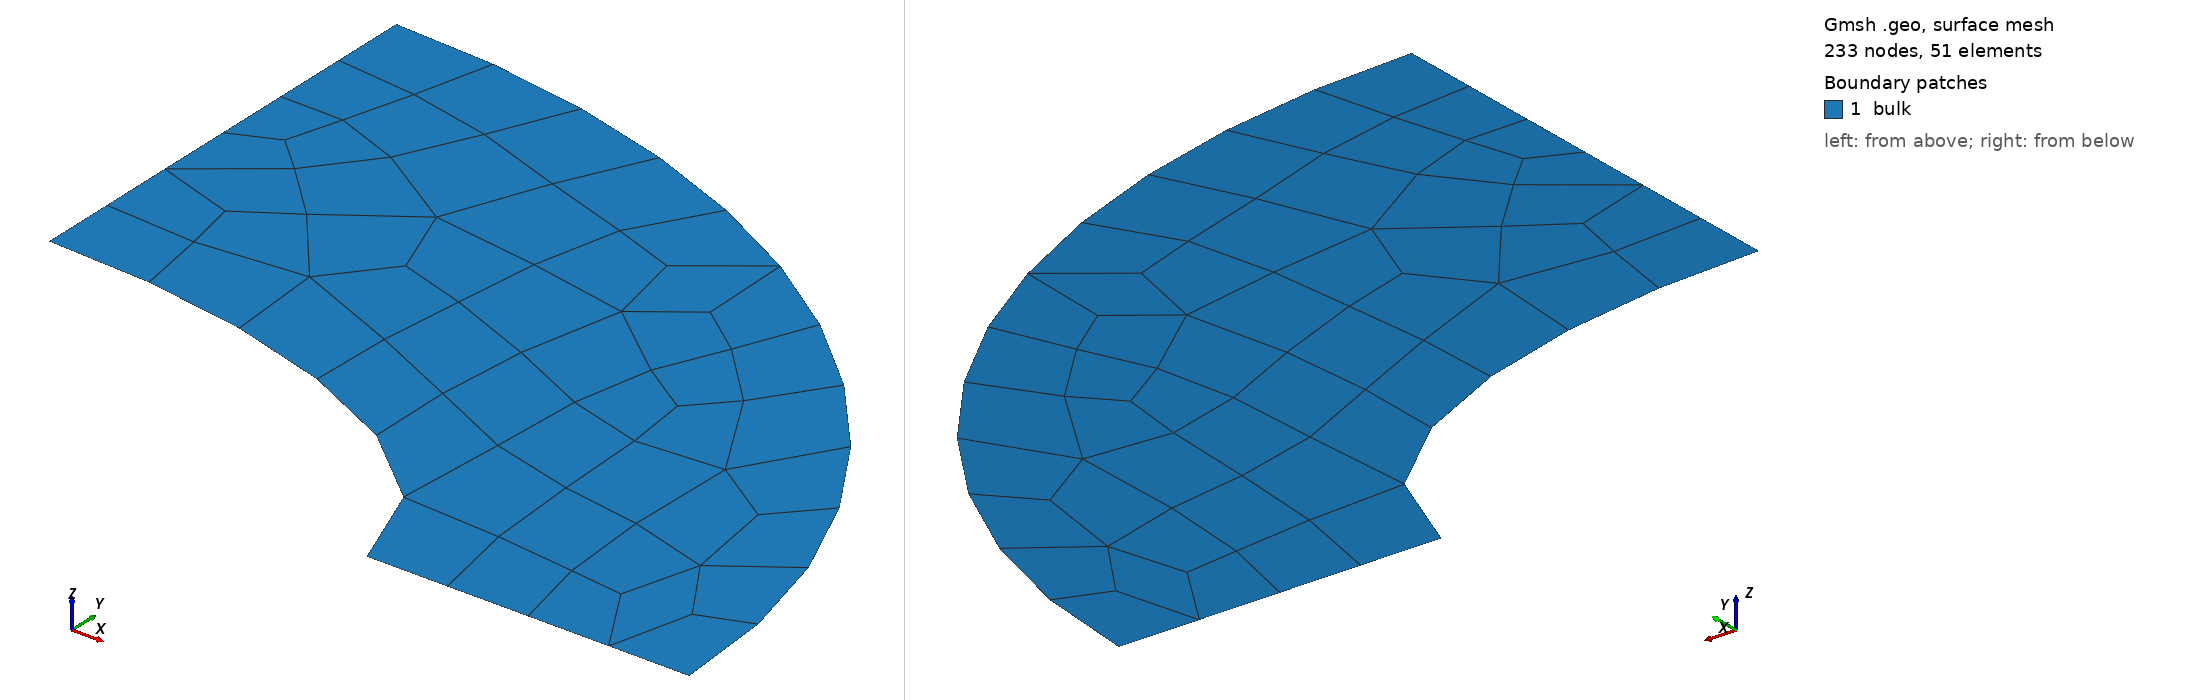

Gmsh geometry script, surface-meshed: 233 nodes, 51 surface elements. Boundary patches (legend numbers): 1 bulk. Left view from above one corner, right view from below the opposite corner. Legend entries are the model's physical surfaces.

=== le1.geo (drawn) ===
// NAFEMS Benchmark #1: elliptical membrane
SetFactory("OpenCASCADE");
Merge "le1.brep";

Physical Point("A") = {1};
Physical Point("B") = {2};
Physical Point("C") = {3};
Physical Point("D") = {4};

Physical Curve("AB") = {1};
Physical Curve("BC") = {2};
Physical Curve("CD") = {3};
Physical Curve("DA") = {4};

Physical Surface("bulk") = {1};

Mesh.CharacteristicLengthMax = 0.05;
Mesh.Algorithm = 6;
Mesh.Optimize = 1;
Mesh.ElementOrder = 2;
Mesh.RecombineAll = 1;


Also in the case, not shown: le1.brep (merged mesh/CAD file).
